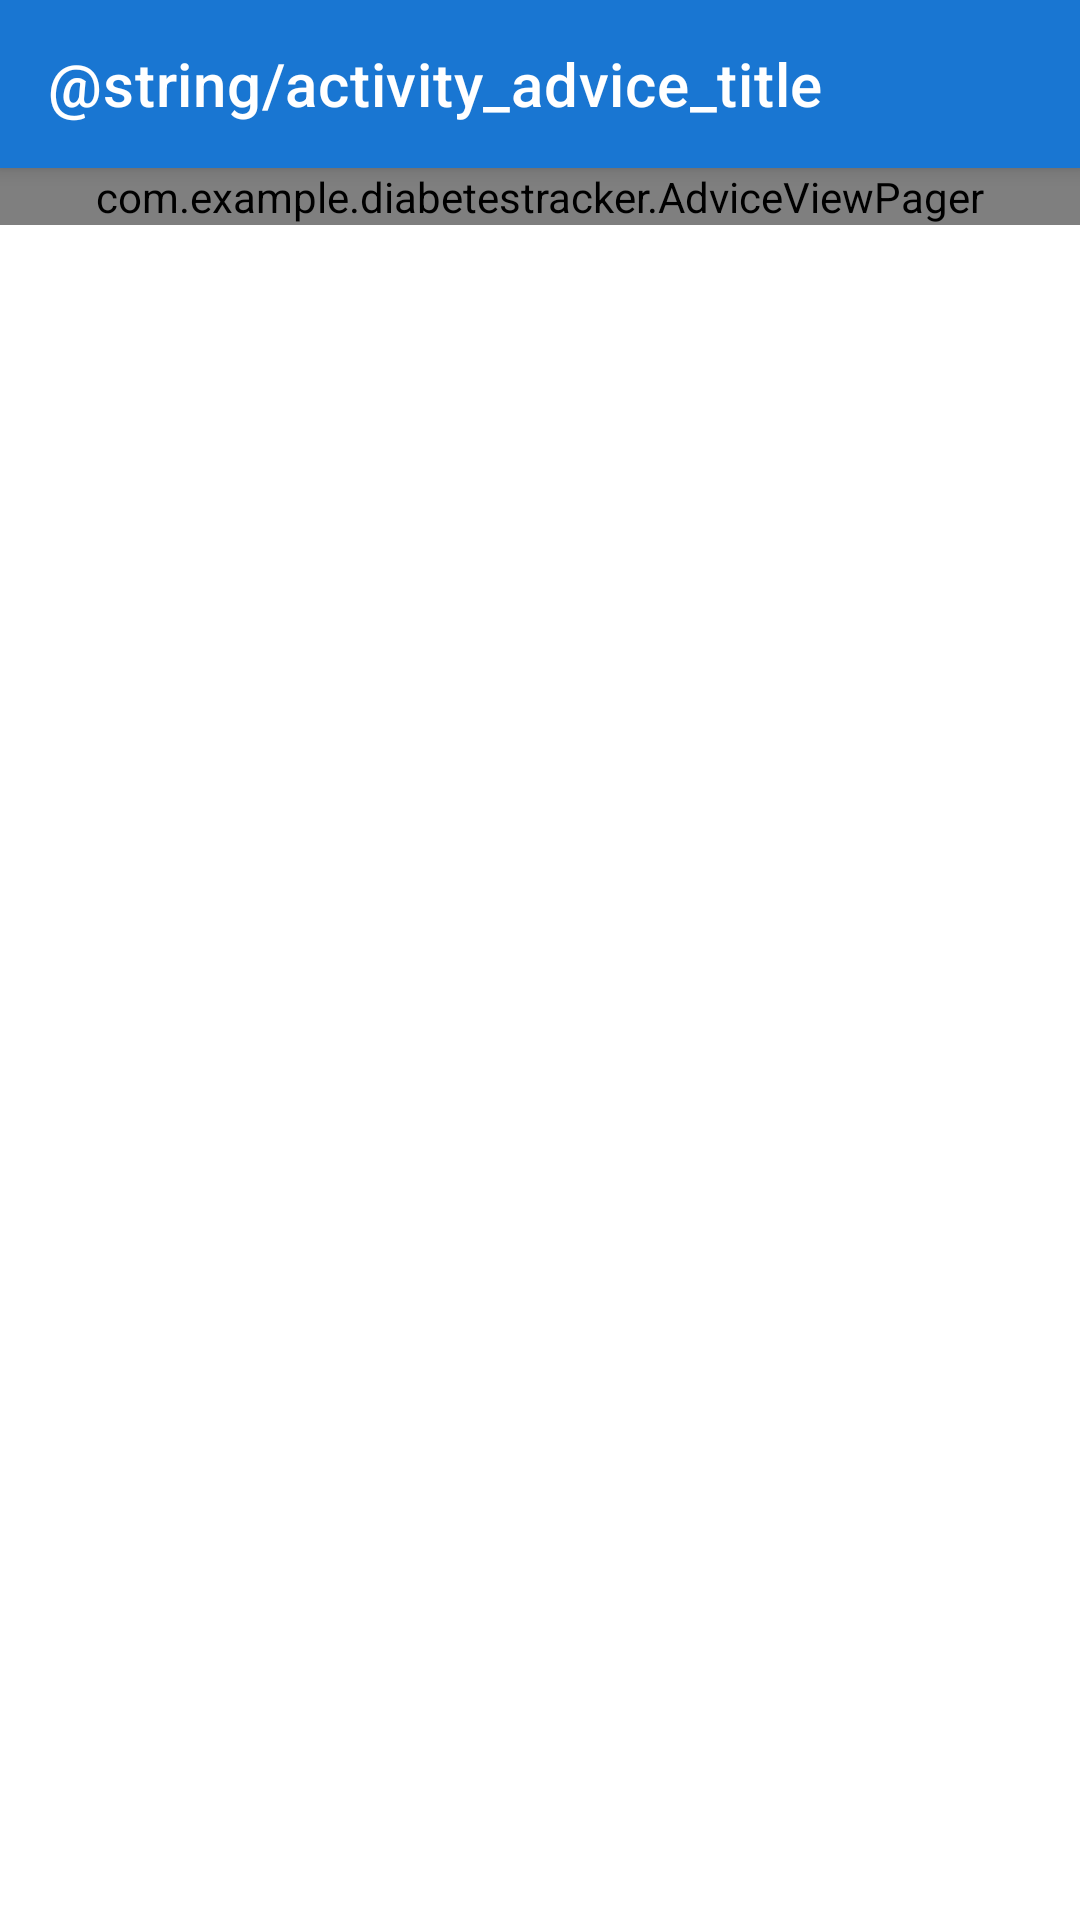

The Android layout XML behind this screen, and the referenced resources:
<!-- AndroidManifest.xml: application theme AppTheme -->
<!-- res/layout/activity_advice.xml -->
<?xml version="1.0" encoding="utf-8"?>
<LinearLayout xmlns:android="http://schemas.android.com/apk/res/android"
    xmlns:app="http://schemas.android.com/apk/res-auto"
    xmlns:tools="http://schemas.android.com/tools"
    android:layout_width="match_parent"
    android:layout_height="match_parent"
    android:orientation="vertical"
    tools:context=".AdviceActivity">

    <androidx.coordinatorlayout.widget.CoordinatorLayout
        android:layout_width="match_parent"
        android:layout_height="wrap_content">

        <com.google.android.material.appbar.AppBarLayout
            android:layout_width="match_parent"
            android:layout_height="wrap_content">

            <com.google.android.material.appbar.MaterialToolbar
                android:id="@+id/toolbar"
                style="@style/Theme.MaterialComponents.Light.DarkActionBar"
                android:layout_width="match_parent"
                android:layout_height="?attr/actionBarSize"
                app:navigationIcon="@drawable/ic_back"
                app:title="@string/activity_advice_title"
                app:titleTextColor="@color/colorTextPrimary" />

        </com.google.android.material.appbar.AppBarLayout>

        <com.example.diabetestracker.AdviceViewPager
            android:id="@+id/view_pager"
            android:layout_width="match_parent"
            android:layout_height="match_parent"
            android:layout_marginTop="?actionBarSize"
            android:layout_marginBottom="?actionBarSize"/>

        <com.google.android.material.tabs.TabLayout
            android:id="@+id/tab_layout"
            android:layout_width="match_parent"
            android:layout_height="wrap_content"
            android:layout_gravity="bottom"
            app:tabBackground="@color/colorTextSecondary"
            app:tabTextAppearance="@style/TextAppearance.AppCompat.Small" />

    </androidx.coordinatorlayout.widget.CoordinatorLayout>


</LinearLayout>
<!-- resources referenced by this layout -->
<resources>
  <color name="colorTextPrimary">#ffffff</color>
  <color name="colorTextSecondary">#ffffff</color>
  <style name="AppTheme" parent="Theme.MaterialComponents.DayNight.NoActionBar">
          
          <item name="colorPrimary">@color/colorPrimary</item>
          <item name="colorPrimaryDark">@color/colorPrimaryDark</item>
          <item name="colorAccent">@color/colorAccent</item>
          <item name="colorSecondary">@color/colorSecondary</item>
          <item name="android:textColorSecondary">@color/colorTextPrimary</item>
      </style>
  <color name="colorPrimary">#1976d2</color>
  <color name="colorPrimaryDark">#004ba0</color>
  <color name="colorAccent">#01579b</color>
  <color name="colorSecondary">#01579b</color>
</resources>
